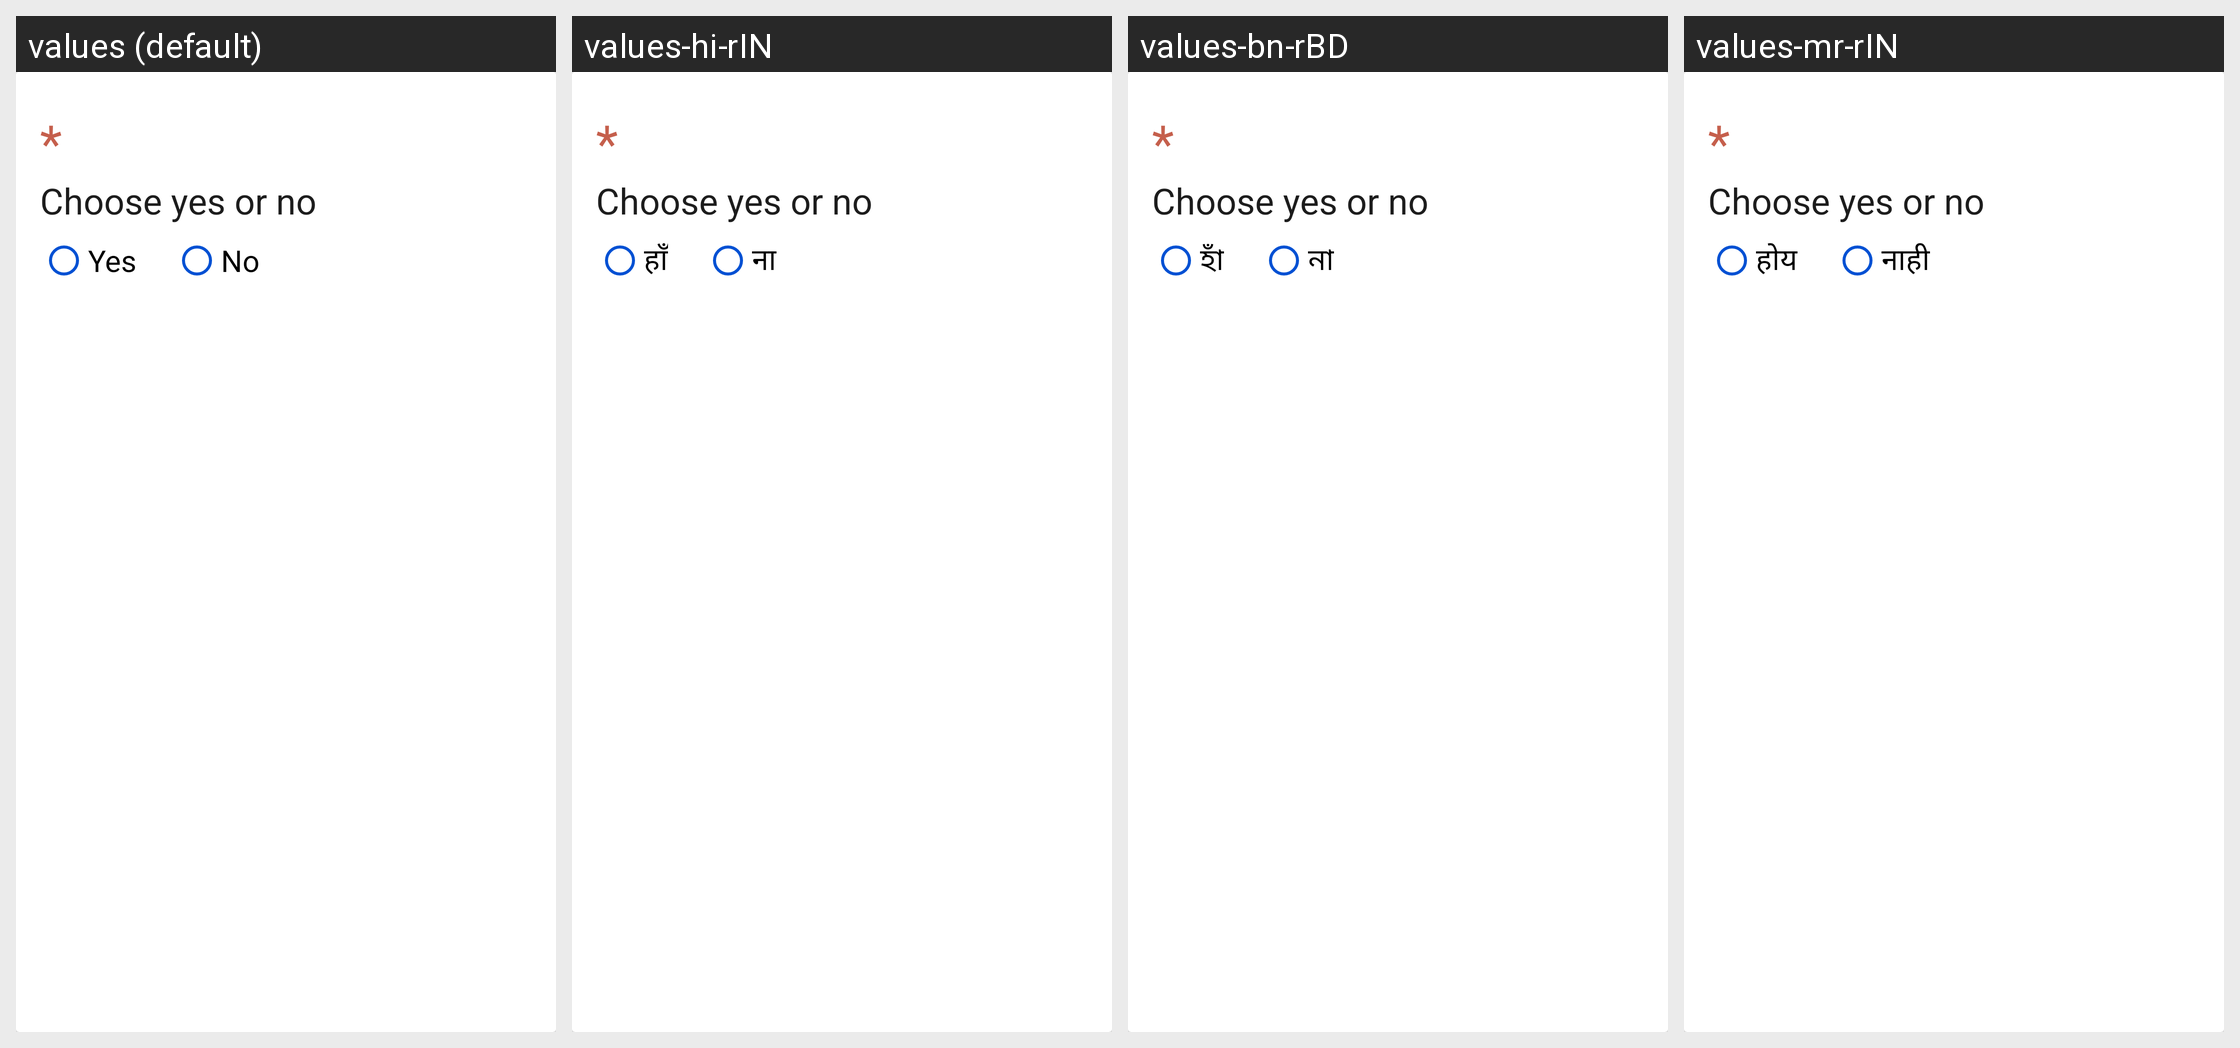

Here is an Android app screen in its default locale and in the app's own translations. Write out the translated-string differences for the strings that appear on this screen.
Android screen res/layout/fragment_questionnaire_boolean_question.xml rendered under 4 locales, left to right: values (default), values-hi-rIN, values-bn-rBD, values-mr-rIN. Device: Nexus 5 (rendered at 1080×1920; each locale shown at half size, 540×960, under a caption strip naming it); theme AppTheme.
Other locales in the repository, not shown: values-am-rET, values-ar-rSA, values-as-rIN, values-dz-rBT, values-es-rES, values-es-rUS, values-fa-rAF, values-fa-rIR, values-fr-rFR, values-gu-rIN, values-ha-rHG, values-in-rID, values-ja-rJP, values-km-rKH, values-kn-rIN, values-ml-rIN, values-mn-rMN, values-my-rMM, values-ne-rNP, values-nl-rNL, values-or-rIN, values-pa-rIN, values-ps-rAF, values-pt-rPT, values-ru-rRU, values-sw-rKE, values-ta-rIN, values-te-rIN, values-th-rTH, values-tl-rPH, values-tr-rTR, values-ur-rPK, values-vi-rVN, values-zh-rCN, values-zh-rTW.
Strings drawn on this screen, with the default value and each locale's value (text and hints the layout hard-codes, and strings that could not be matched under every locale, appear in the picture but are not listed):

yes
  values: Yes
  values-hi-rIN: हाँ
  values-bn-rBD: হাঁ
  values-mr-rIN: होय

no
  values: No
  values-hi-rIN: ना
  values-bn-rBD: না
  values-mr-rIN: नाही
